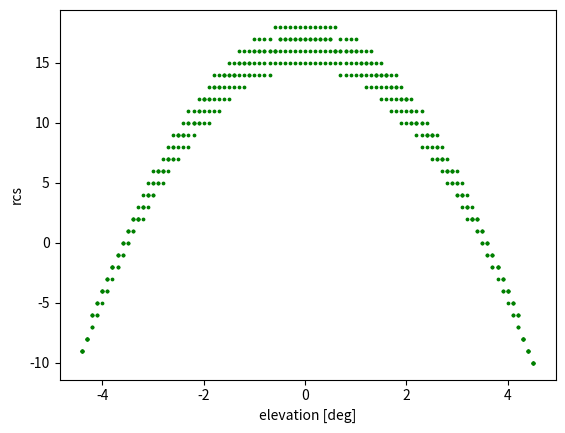

Here is the Python script that generated this plot:
# -*- coding: utf-8 -*-
"""
Created on Fri Aug 14 08:33:12 2020

@author: User
"""



import numpy as np
import math
import csv
import matplotlib.pyplot as plt

# Deg/sec
VELOCITY = np.rad2deg(0.2)
TIME_SPAN = 15
LIDAR_FEQ = 10
RADAR_FEQ = 20
LIDAR_UNCERTAINLY = 0.02
RADAR_ACCURACY_RANGE = 0.25
RADAR_ACCURACY_AZIMUTH = 1
RADAR_BIAS = 0.00
BASETIME = 1568713910
ELEVATION_RESOLUTION = 0.1
VFOV = 4.5
# [range, azimuth, elevation_range, rcs]
# =============================================================================
# target_s = np.array([[5., 0., VFOV, 18],
#                      [10., -40, VFOV, 15],
#                      [10., 40, VFOV, 16]])
# =============================================================================

# =============================================================================
# target_s = np.array([[5., -15., VFOV, 18],
#                      [5., +15, VFOV, 15],
#                      [10., -40, VFOV, 16],
#                      [10., +40, VFOV, 17]])
# =============================================================================

target_s = np.array([[5., -20., VFOV, 18],
                     [5., +20, VFOV, 15],
                     [10., -40, VFOV, 16],
                     [10., +0, VFOV, 17],
                     [10., +40, VFOV, 17]])



def transform_matrix_XYZ(tx, ty, tz, yaw, pitch, roll):
    yaw = np.deg2rad(yaw)
    pitch = np.deg2rad(pitch)
    roll = np.deg2rad(roll)
    translation = np.array((tx, ty, tz)).reshape((3,1))
    
    yawMatrix = np.matrix([[math.cos(yaw), -math.sin(yaw), 0],[math.sin(yaw), math.cos(yaw), 0],[0, 0, 1]])
    pitchMatrix = np.matrix([[math.cos(pitch), 0, math.sin(pitch)],[0, 1, 0],[-math.sin(pitch), 0, math.cos(pitch)]])
    rollMatrix = np.matrix([[1, 0, 0],[0, math.cos(roll), -math.sin(roll)],[0, math.sin(roll), math.cos(roll)]])

    R =  rollMatrix * pitchMatrix * yawMatrix
    
    T = np.concatenate((R, translation), axis=1)
    T = np.row_stack((T, [0,0,0,1]))
    
    return T

def transform_points(lr_target, T):
    lr_target_transformed = lr_target.copy()
    for i in range(0, len(lr_target)):
        p = np.array([lr_target[i,0], lr_target[i,1], lr_target[i,2], 1]).reshape((4,1))
        p = np.dot(T, p)
        lr_target_transformed[i][0:3] = p[0:3].reshape((3,))
    return lr_target_transformed

def cartesian_to_spherical(lr_target):
    lr_target_transformed = lr_target.copy()
    for i in range(0, len(lr_target)):
        p = np.array([lr_target[i,0], lr_target[i,1], lr_target[i,2]]).reshape((3,1))
        
        r = np.linalg.norm(p)
        azimuth = np.arctan2(p[1], p[0])
        azimuth = np.rad2deg(azimuth)
        
        d = np.linalg.norm(p[0:2])
        elevation = np.arctan2(p[2], d)
        elevation = np.rad2deg(elevation)
        lr_target_transformed[i][0:3] = np.array([r, azimuth, elevation])
    return lr_target_transformed

def spherical_to_cartesian(lr_target):
    lr_target_transformed = lr_target.copy()
    for i in range(0, len(lr_target)):
        x = lr_target[i, 0] * np.cos(np.deg2rad(lr_target[i,1])) * np.cos(np.deg2rad(lr_target[i,2]))
        y = lr_target[i, 0] * np.sin(np.deg2rad(lr_target[i,1])) * np.cos(np.deg2rad(lr_target[i,2]))
        z = lr_target[i, 0] * np.sin(np.deg2rad(lr_target[i,2]))

        lr_target_transformed[i][0:3] = np.array([x, y, z])
    return lr_target_transformed

def radar_uncertainty(radar_data_s):
    radar_data_noise_s = radar_data_s.copy()
    for i in range(0, len(radar_data_s)):
        tmp = radar_data_s[i]
        r = tmp[0] + np.random.normal(0, (RADAR_ACCURACY_RANGE), 1) / 3
        a = tmp[1] + np.random.normal(0, RADAR_ACCURACY_AZIMUTH/3, 1)
        radar_data_noise_s[i, 0] = r
        radar_data_noise_s[i, 1] = a
    return radar_data_noise_s

def lidar_uncertainty(lidar_data_c):
    lidar_data_noise_c = lidar_data_c.copy()
    for i in range(0, len(lidar_data_c)):
        lidar_data_noise_c[i, 0] = lidar_data_c[i, 0] + np.random.normal(0, LIDAR_UNCERTAINLY, 1)
        lidar_data_noise_c[i, 1] = lidar_data_c[i, 1] + np.random.normal(0, LIDAR_UNCERTAINLY, 1)
        lidar_data_noise_c[i, 2] = lidar_data_c[i, 2] + np.random.normal(0, LIDAR_UNCERTAINLY, 1)
    return lidar_data_noise_c


T_lr = transform_matrix_XYZ(0.15, 0.2, -0.25, 32.5, 1.4, -1.3)
T_rl = np.linalg.inv(T_lr)

if __name__=='__main__':
    with open('correspondence_rcs.csv', 'w') as csvfile:
        writer = csv.writer(csvfile)

    samples = int(VFOV * 2 / ELEVATION_RESOLUTION)
    for label in range(0, len(target_s)):
        tmp = target_s[label]
        c0 = tmp[3]
        c2 = (-10 - c0)/(VFOV*VFOV)
        for i in range(0, samples):
            RCS = c2 * (tmp[2] * tmp[2]) + c0
            if i==0:
                radar_data = np.array([tmp[0], tmp[1], tmp[2], RCS])
            elif i>0:
                radar_data = np.row_stack((radar_data,  np.array([tmp[0], tmp[1], tmp[2], RCS])))
            tmp = np.array([tmp[0], tmp[1], tmp[2] - ELEVATION_RESOLUTION])

        radar_data_c = spherical_to_cartesian(radar_data)
        lidar_data_c = transform_points(radar_data_c, T_lr)
        radar_data_noise_s = radar_uncertainty(radar_data)
        radar_data_noise_s = np.around(radar_data_noise_s, 1)
        radar_data_noise_s[:,3] = np.around(radar_data_noise_s[:,3], 0)
        if label == 0:
            radar_data_noise_s_all = radar_data_noise_s
        else:
            radar_data_noise_s_all = np.row_stack((radar_data_noise_s_all, radar_data_noise_s))
        radar_data_noise_c = spherical_to_cartesian(radar_data_noise_s)
        lidar_data_noise_c = lidar_uncertainty(lidar_data_c)

        for i in range(0, samples):
            with open('correspondence_rcs.csv', 'a', newline='') as csvfile:
                writer = csv.writer(csvfile)
                writer.writerow([str(label), lidar_data_noise_c[i, 0], lidar_data_noise_c[i, 1], lidar_data_noise_c[i, 2], radar_data_noise_s[i, 0], radar_data_noise_s[i, 1], radar_data_noise_s[i, 3]])


    plt.figure()

    plt.scatter(radar_data_noise_s_all[:,2], radar_data_noise_s_all[:,3], s = 3, color = 'green')
    plt.xlabel('elevation [deg]')
    plt.ylabel('rcs')
    plt.savefig('rcs_sim.png', dpi = 300)
    plt.show()
